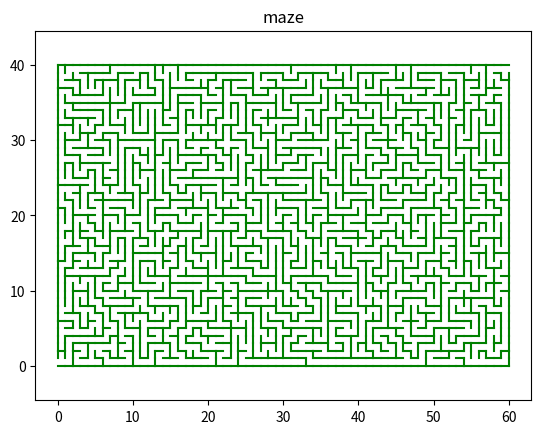

Generate this figure with matplotlib:
# -*- coding: utf-8 -*-

import sys
import matplotlib.pyplot as plt
from random import randint

WIDTH  = 60
HEIGHT = 40
sys.setrecursionlimit(WIDTH * HEIGHT)

def initVisitedList():
	visited = []
	for y in range(HEIGHT):
		line = []
		for x in range(WIDTH):
			line.append(False)
		visited.append(line)
	return visited

def drawLine(x1, y1, x2, y2):
	plt.plot([x1, x2], [y1, y2], color="green")

def removeLine(x1, y1, x2, y2):
	plt.plot([x1, x2], [y1, y2], color="white")

def get_edges(x, y):
	result = []
	result.append((x, y, x, y+1))
	result.append((x+1, y, x+1, y+1))
	result.append((x, y, x+1, y))
	result.append((x, y+1, x+1, y+1))

	return result

def drawCell(x, y):
	edges = get_edges(x, y)
	for item in edges:
		drawLine(item[0], item[1], item[2], item[3])

def getCommonEdge(cell1_x, cell1_y, cell2_x, cell2_y):
	edges1 = get_edges(cell1_x, cell1_y)
	edges2 = set(get_edges(cell2_x, cell2_y))
	for edge in edges1:
		if edge in edges2:
			return edge
	return None

def initEdgeList():
	edges = set()
	for x in range(WIDTH):
		for y in range(HEIGHT):
			cellEdges = get_edges(x, y)
			for edge in cellEdges:
				edges.add(edge)
	return edges

def isValidPosition(x, y):
	if x < 0 or x >= WIDTH:
		return False
	elif y < 0 or y >= HEIGHT:
		return False
	else:
		return True

def shuffle(dX, dY):
	for t in range(4):
		i = randint(0, 3)
		j = randint(0, 3)
		dX[i], dX[j] = dX[j], dX[i]
		dY[i], dY[j] = dY[j], dY[i]

def DFS(X, Y, edgeList, visited):
	dX = [0,  0, -1, 1]
	dY = [-1, 1, 0,  0]
	shuffle(dX, dY)
	for i in range(len(dX)):
		nextX = X + dX[i]
		nextY = Y + dY[i]
		if isValidPosition(nextX, nextY):
			if not visited[nextY][nextX]:
				visited[nextY][nextX] = True
				commonEdge = getCommonEdge(X, Y, nextX, nextY)
				if commonEdge in edgeList:
					edgeList.remove(commonEdge)
				DFS(nextX, nextY, edgeList, visited)

plt.axis('equal')
plt.title('maze')
edgeList = initEdgeList()
visited  = initVisitedList()
DFS(0, 0, edgeList, visited)
edgeList.remove((0, 0, 0, 1))
edgeList.remove((WIDTH, HEIGHT-1, WIDTH, HEIGHT))
for edge in edgeList:
	drawLine(edge[0], edge[1], edge[2], edge[3])
plt.show()

